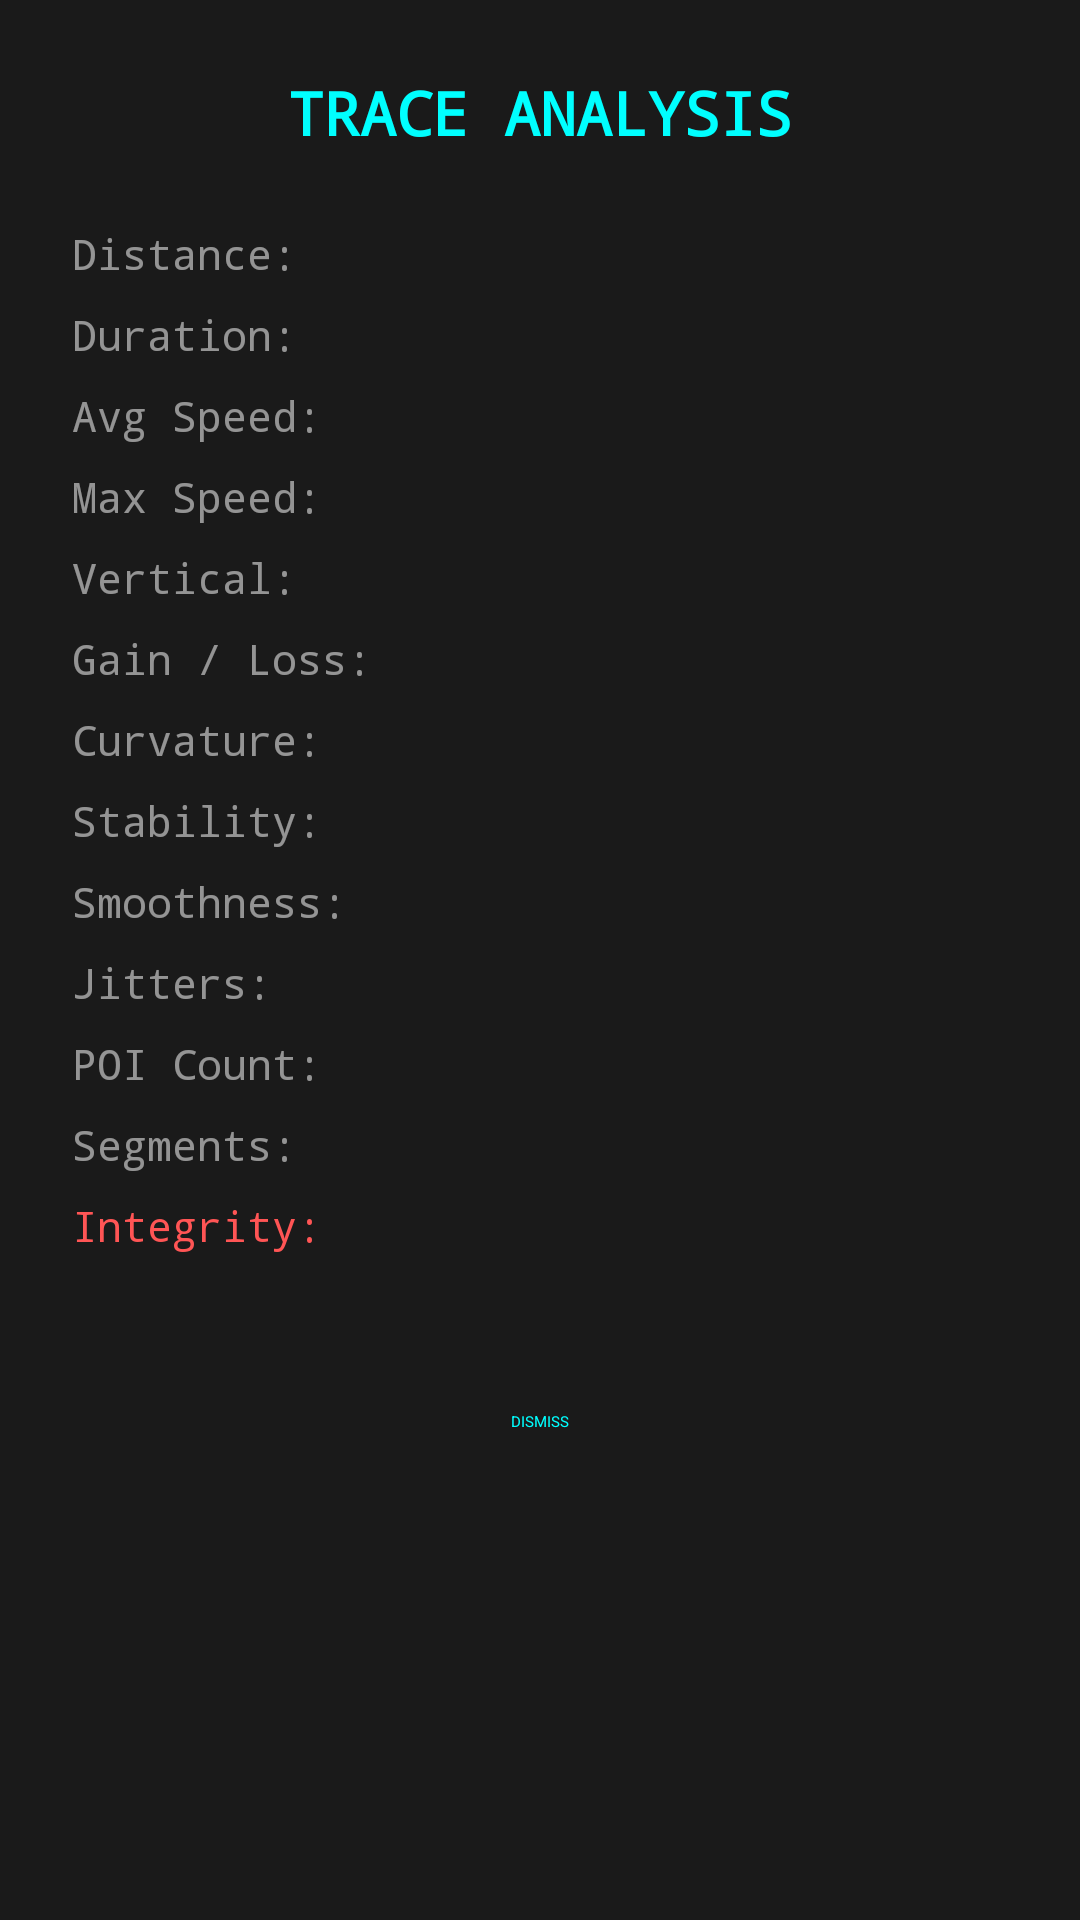

Produce the Android XML layout that renders to this screen, including the resource entries it uses.
<!-- AndroidManifest.xml: application theme Theme.AppCompat.DayNight.NoActionBar -->
<!-- res/layout/dialog_analysis.xml -->
<?xml version="1.0" encoding="utf-8"?>
<ScrollView xmlns:android="http://schemas.android.com/apk/res/android"
    android:layout_width="match_parent"
    android:layout_height="wrap_content"
    android:padding="24dp"
    android:background="#1A1A1A">

    <LinearLayout
        android:layout_width="match_parent"
        android:layout_height="wrap_content"
        android:orientation="vertical">

        <TextView
            android:layout_width="match_parent"
            android:layout_height="wrap_content"
            android:text="TRACE ANALYSIS"
            android:textColor="#00FFFF"
            android:textSize="20sp"
            android:textStyle="bold"
            android:fontFamily="monospace"
            android:gravity="center"
            android:layout_marginBottom="24dp" />

        <TableLayout
            android:layout_width="match_parent"
            android:layout_height="wrap_content"
            android:stretchColumns="1">

            <TableRow android:layout_marginBottom="8dp">
                <TextView android:text="Distance:" android:textColor="#88FFFFFF" android:fontFamily="monospace" />
                <TextView android:id="@+id/tvDistance" android:textColor="#FFFFFF" android:fontFamily="monospace" android:gravity="end" />
            </TableRow>

            <TableRow android:layout_marginBottom="8dp">
                <TextView android:text="Duration:" android:textColor="#88FFFFFF" android:fontFamily="monospace" />
                <TextView android:id="@+id/tvDuration" android:textColor="#FFFFFF" android:fontFamily="monospace" android:gravity="end" />
            </TableRow>

            <TableRow android:layout_marginBottom="8dp">
                <TextView android:text="Avg Speed:" android:textColor="#88FFFFFF" android:fontFamily="monospace" />
                <TextView android:id="@+id/tvAvgSpeed" android:textColor="#FFFFFF" android:fontFamily="monospace" android:gravity="end" />
            </TableRow>

            <TableRow android:layout_marginBottom="8dp">
                <TextView android:text="Max Speed:" android:textColor="#88FFFFFF" android:fontFamily="monospace" />
                <TextView android:id="@+id/tvMaxSpeed" android:textColor="#FFFFFF" android:fontFamily="monospace" android:gravity="end" />
            </TableRow>

            <TableRow android:layout_marginBottom="8dp">
                <TextView android:text="Vertical:" android:textColor="#88FFFFFF" android:fontFamily="monospace" />
                <TextView android:id="@+id/tvVertical" android:textColor="#FFFFFF" android:fontFamily="monospace" android:gravity="end" />
            </TableRow>

            <TableRow android:layout_marginBottom="8dp">
                <TextView android:text="Gain / Loss:" android:textColor="#88FFFFFF" android:fontFamily="monospace" />
                <TextView android:id="@+id/tvGainLoss" android:textColor="#FFFFFF" android:fontFamily="monospace" android:gravity="end" />
            </TableRow>

            <TableRow android:layout_marginBottom="8dp">
                <TextView android:text="Curvature:" android:textColor="#88FFFFFF" android:fontFamily="monospace" />
                <TextView android:id="@+id/tvCurvature" android:textColor="#FFFFFF" android:fontFamily="monospace" android:gravity="end" />
            </TableRow>

            <TableRow android:layout_marginBottom="8dp">
                <TextView android:text="Stability:" android:textColor="#88FFFFFF" android:fontFamily="monospace" />
                <TextView android:id="@+id/tvStability" android:textColor="#FFFFFF" android:fontFamily="monospace" android:gravity="end" />
            </TableRow>

            <TableRow android:layout_marginBottom="8dp">
                <TextView android:text="Smoothness:" android:textColor="#88FFFFFF" android:fontFamily="monospace" />
                <TextView android:id="@+id/tvSmoothness" android:textColor="#FFFFFF" android:fontFamily="monospace" android:gravity="end" />
            </TableRow>

            <TableRow android:layout_marginBottom="8dp">
                <TextView android:text="Jitters:" android:textColor="#88FFFFFF" android:fontFamily="monospace" />
                <TextView android:id="@+id/tvJitters" android:textColor="#FFFFFF" android:fontFamily="monospace" android:gravity="end" />
            </TableRow>

            <TableRow android:layout_marginBottom="8dp">
                <TextView android:text="POI Count:" android:textColor="#88FFFFFF" android:fontFamily="monospace" />
                <TextView android:id="@+id/tvPoiCount" android:textColor="#FFFFFF" android:fontFamily="monospace" android:gravity="end" />
            </TableRow>

            <TableRow android:layout_marginBottom="8dp">
                <TextView android:text="Segments:" android:textColor="#88FFFFFF" android:fontFamily="monospace" />
                <TextView android:id="@+id/tvSegments" android:textColor="#FFFFFF" android:fontFamily="monospace" android:gravity="end" />
            </TableRow>

            <TableRow android:id="@+id/rowLoop" android:layout_marginBottom="8dp" android:visibility="gone">
                <TextView android:text="Loop Error:" android:textColor="#88FF88" android:fontFamily="monospace" />
                <TextView android:id="@+id/tvLoopError" android:textColor="#00FF00" android:fontFamily="monospace" android:gravity="end" />
            </TableRow>

            <TableRow android:id="@+id/rowArea" android:layout_marginBottom="8dp" android:visibility="gone">
                <TextView android:text="Area (Est):" android:textColor="#88FF88" android:fontFamily="monospace" />
                <TextView android:id="@+id/tvArea" android:textColor="#00FF00" android:fontFamily="monospace" android:gravity="end" />
            </TableRow>

            <TableRow android:id="@+id/rowBBox" android:layout_marginBottom="8dp" android:visibility="gone">
                <TextView android:text="BBox Area:" android:textColor="#88FFFFFF" android:fontFamily="monospace" />
                <TextView android:id="@+id/tvBBoxArea" android:textColor="#FFFFFF" android:fontFamily="monospace" android:gravity="end" />
            </TableRow>

            <TableRow android:id="@+id/rowScanDim" android:layout_marginBottom="8dp" android:visibility="gone">
                <TextView android:text="Scan Dim:" android:textColor="#88FFFFFF" android:fontFamily="monospace" />
                <TextView android:id="@+id/tvScanDim" android:textColor="#FFFFFF" android:fontFamily="monospace" android:gravity="end" />
            </TableRow>

            <TableRow android:id="@+id/rowIntegrity" android:layout_marginBottom="8dp">
                <TextView android:text="Integrity:" android:textColor="#FF5555" android:fontFamily="monospace" />
                <TextView android:id="@+id/tvIntegrity" android:textColor="#FF0000" android:fontFamily="monospace" android:gravity="end" />
            </TableRow>

            <TableRow android:id="@+id/rowAnomalies" android:layout_marginBottom="8dp" android:visibility="gone">
                <TextView android:text="Anomalies:" android:textColor="#FF5555" android:fontFamily="monospace" />
                <TextView android:id="@+id/tvAnomalies" android:textColor="#FF0000" android:fontFamily="monospace" android:gravity="end" />
            </TableRow>
        </TableLayout>

        <TextView
            android:id="@+id/tvScanBadge"
            android:layout_width="wrap_content"
            android:layout_height="wrap_content"
            android:layout_gravity="center"
            android:layout_marginTop="16dp"
            android:text="ENVIRONMENT SCAN DETECTED"
            android:textColor="#00FF00"
            android:textStyle="bold"
            android:fontFamily="monospace"
            android:visibility="gone" />

        <Button
            android:id="@+id/btnAnalysisClose"
            android:layout_width="match_parent"
            android:layout_height="wrap_content"
            android:text="DISMISS"
            android:layout_marginTop="24dp"
            style="@style/Widget.MaterialComponents.Button.OutlinedButton"
            android:textColor="#00FFFF" />

    </LinearLayout>
</ScrollView>
<!-- resources referenced by this layout -->
<resources>

</resources>
